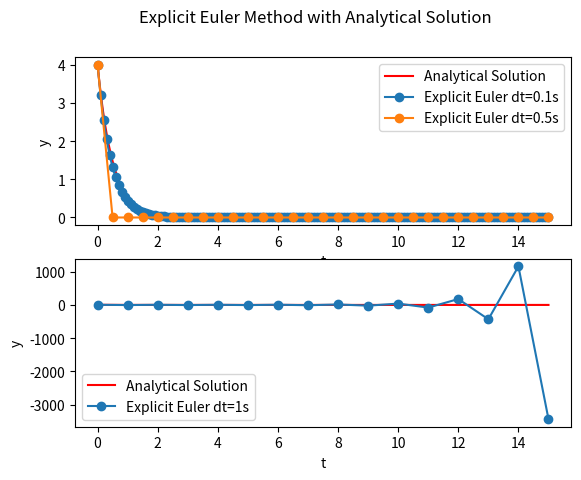

Generate this figure with matplotlib: (Note: this script raises an exception after producing the figure.)
"""
Fall 2022 AEM 5253
[redacted]
Homework 1 Number 2
"""

import numpy as np
import matplotlib.pyplot as plt

dt = [0.1,0.5,1]

# solvers
def g(y, t):
    return - (2+0.01*t**2) * y;
def anl(ti,tf,yi):
    t = np.linspace(ti,tf,1000)
    y = np.zeros(len(t))
    y[0] = yi
    y = yi * np.exp(-2*t - 0.01/3*t**3)
    return t, y
def imp(ti,tf,yi,dt):
    N = int((tf-ti)/dt)
    t = np.linspace(ti,tf,N+1)
    y = np.zeros(len(t))
    y[0] = yi
    for i in range(len(t)-1):
        nume = y[i] 
        denu = 1 + dt * (2+0.01*t[i]**2)
        y[i+1] = nume / denu
    return t, y
######
def exp(ti,tf,yi,dt):
    N = int((tf-ti)/dt)
    t = np.linspace(ti,tf,N+1)
    y = np.zeros(len(t))
    y[0] = yi
    for i in range(len(t)-1):
        y[i+1] = y[i] + dt * g(y[i],t[i])
    return t, y
def rk2(ti,tf,yi,dt):
    N = int((tf-ti)/dt)
    t = np.linspace(ti,tf,N+1)
    y = np.zeros(len(t))
    y[0] = yi
    for i in range(len(t)-1):
        k0 = g(y[i],t[i])
        k1 = g(y[i]+dt/2*k0,t[i]+dt/2)
        y[i+1] = y[i] + dt * k1
    return t, y
def rk4(ti,tf,yi,dt):
    N = int((tf-ti)/dt)
    t = np.linspace(ti,tf,N+1)
    y = np.zeros(len(t))
    y[0] = yi
    for i in range(len(t)-1):
        k0 = g(y[i],t[i])
        k1 = g(y[i]+dt/2*k0,t[i]+dt/2)
        k2 = g(y[i]+dt/2*k1,t[i]+dt/2)
        k3 = g(y[i]+dt  *k2,t[i]+dt  )
        y[i+1] = y[i] + dt/6 * (k0+2*k1+2*k2+k3)
    return t, y

# Analytical
t_anal, y_anal = anl(0,15,4)

# Explicit  
fig, ax = plt.subplots(2,1)
ax[0].plot(t_anal,y_anal,'-r',label='Analytical Solution') 
ax[1].plot(t_anal,y_anal,'-r',label='Analytical Solution') 
fig.suptitle('Explicit Euler Method with Analytical Solution')
i=dt[0]
t, y = exp(0,15,4,i)
label = 'Explicit Euler dt=' + str(i) + 's'
ax[0].plot(t,y,'-o',label=label)
i=dt[1]
t, y = exp(0,15,4,i)
label = 'Explicit Euler dt=' + str(i) + 's'
ax[0].plot(t,y,'-o',label=label)
i=dt[2]
t, y = exp(0,15,4,i)
label = 'Explicit Euler dt=' + str(i) + 's'
ax[1].plot(t,y,'-o',label=label)
ax[0].set_xlabel('t')
ax[0].set_ylabel('y')
ax[1].set_xlabel('t')
ax[1].set_ylabel('y')
ax[0].legend()
ax[1].legend()
plt.savefig('images/exp2a.jpg')
plt.show()

# Implicit
fig, ax = plt.subplots()
ax.plot(t_anal,y_anal,'-r',label='Analytical Solution') 
for i in dt:
    t, y = imp(0,15,4,i)
    label = 'Implicit Euler dt=' + str(i) + 's'
    ax.plot(t,y,'-o',label=label)
ax.set_title('Implicit Euler Method with Analytical Solution')
ax.set_xlabel('t')
ax.set_ylabel('y')
ax.set_xlim([0,15])
#ax.set_ylim([0, 4])
ax.legend()
plt.savefig('images/imp2a.jpg')
plt.show()

# RK2
fig, ax = plt.subplots(2,1)
ax[0].plot(t_anal,y_anal,'-r',label='Analytical Solution') 
ax[1].plot(t_anal,y_anal,'-r',label='Analytical Solution') 
fig.suptitle('Runge-Kutta 2nd Order with Analytical Solution')
i=dt[0]
t, y = rk2(0,15,4,i)
label = 'RK2 dt=' + str(i) + 's'
ax[0].plot(t,y,'-o',label=label)
i=dt[1]
t, y = rk2(0,15,4,i)
label = 'RK2 dt=' + str(i) + 's'
ax[0].plot(t,y,'-o',label=label)
i=dt[2]
t, y = rk2(0,15,4,i)
label = 'RK2 dt=' + str(i) + 's'
ax[1].plot(t,y,'-o',label=label)
ax[0].set_xlabel('t')
ax[0].set_ylabel('y')
ax[1].set_xlabel('t')
ax[1].set_ylabel('y')
ax[0].legend()
ax[1].legend()
plt.savefig('images/rk22a.jpg')
plt.show()

# RK4
fig, ax = plt.subplots()
ax.plot(t_anal,y_anal,'-r',label='Analytical Solution') 
for i in dt:
    t, y = rk4(0,15,4,i)
    label = 'RK4 dt=' + str(i) + 's'
    ax.plot(t,y,'-o',label=label)
ax.set_title('Runge-Kutta 4th Order with Analytical Solution')
ax.set_xlabel('t')
ax.set_ylabel('y')
ax.set_xlim([0,15])
ax.legend()
plt.savefig('images/rk42a.jpg')
plt.show()


 

